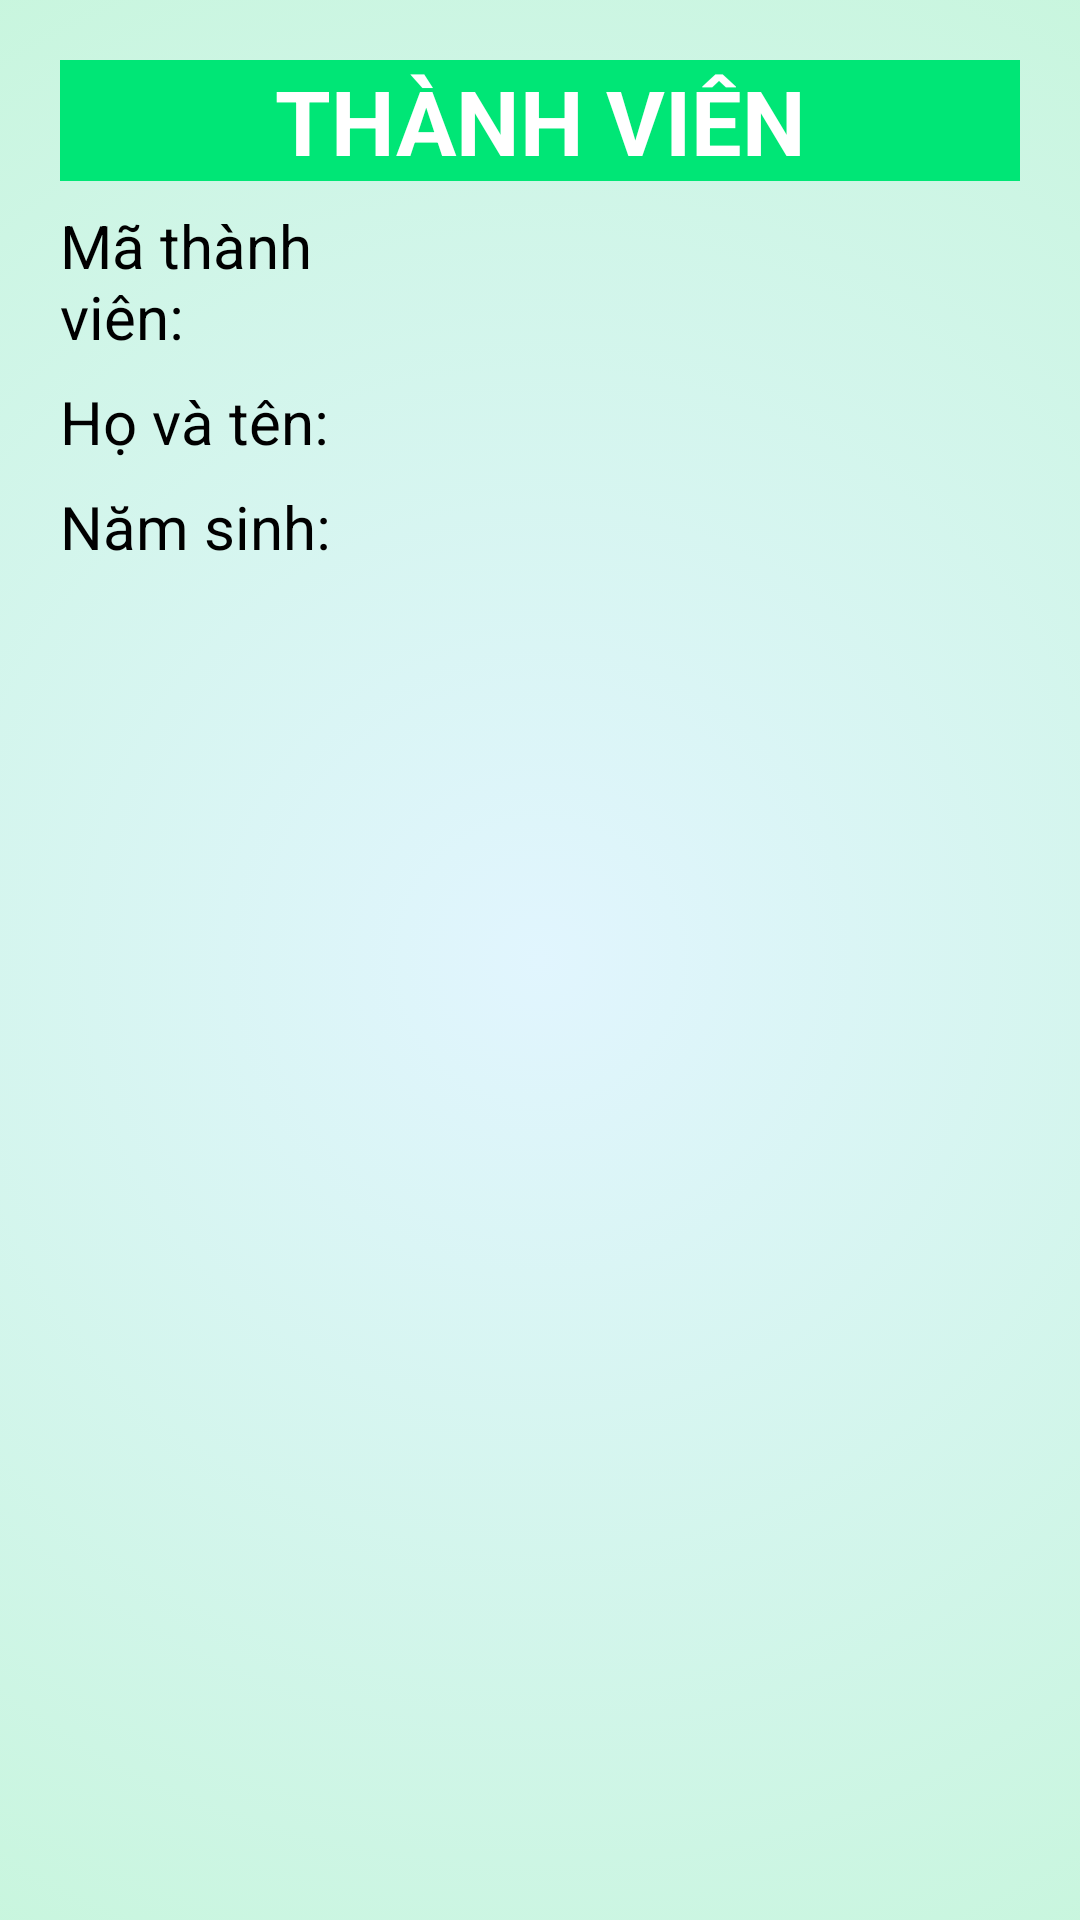

The Android layout XML behind this screen, and the referenced resources:
<!-- AndroidManifest.xml: application theme Theme.Assignment_plus -->
<!-- res/layout/detail_thanhvien.xml -->
<?xml version="1.0" encoding="utf-8"?>
<LinearLayout xmlns:android="http://schemas.android.com/apk/res/android"
    android:layout_width="match_parent"
    android:layout_height="wrap_content"
    android:orientation="vertical"
    android:padding="20dp"
    android:background="@drawable/bg_detail">
    <TextView
        android:gravity="center"
        android:text="THÀNH VIÊN"
        android:textSize="30dp"
        android:textStyle="bold"
        android:background="#00E676"
        android:textColor="#fff"
        android:layout_width="match_parent"
        android:layout_height="wrap_content"
        android:layout_marginBottom="8dp"/>
    <LinearLayout
        android:layout_width="match_parent"
        android:layout_height="wrap_content"
        android:layout_marginBottom="8dp">
        <TextView
            android:textColor="#000"
            android:text="Mã thành viên:"
            android:textSize="20dp"
            android:layout_width="0dp"
            android:layout_weight="4"
            android:layout_height="wrap_content"/>
        <TextView
            android:textColor="#000"
            android:id="@+id/tv_maTV"
            android:textSize="20dp"
            android:layout_width="0dp"
            android:layout_weight="6"
            android:layout_height="wrap_content"/>
    </LinearLayout>
    <LinearLayout
        android:layout_width="match_parent"
        android:layout_height="wrap_content"
        android:layout_marginBottom="8dp">
        <TextView
            android:textColor="#000"
            android:text="Họ và tên:"
            android:textSize="20dp"
            android:layout_width="0dp"
            android:layout_weight="4"
            android:layout_height="wrap_content"/>
        <TextView
            android:id="@+id/tv_tenTV"
            android:textSize="20dp"
            android:textColor="#000"
            android:layout_width="0dp"
            android:layout_weight="6"
            android:layout_height="wrap_content"/>
    </LinearLayout>
    <LinearLayout
        android:layout_width="match_parent"
        android:layout_height="wrap_content"
        android:layout_marginBottom="8dp">
        <TextView
            android:textColor="#000"
            android:text="Năm sinh:"
            android:textSize="20dp"
            android:layout_width="0dp"
            android:layout_weight="4"
            android:layout_height="wrap_content"/>
        <TextView
            android:id="@+id/tv_namTV"
            android:textSize="20dp"
            android:textColor="#000"
            android:layout_width="0dp"
            android:layout_weight="6"
            android:layout_height="wrap_content"/>
    </LinearLayout>
</LinearLayout>
<!-- resources referenced by this layout -->
<resources>
  <!-- drawable bg_detail (drawable) -->
  <?xml version="1.0" encoding="utf-8"?>
  <selector xmlns:android="http://schemas.android.com/apk/res/android">
      <item>
          <shape>
              <gradient
                  android:gradientRadius="600dp"
                  android:endColor="#B9F6CA"
                  android:startColor="#E1F5FE"
                  android:type="radial"
                  />
          </shape>
      </item>
  </selector>
  <style name="Theme.Assignment_plus" parent="Theme.AppCompat.Light.NoActionBar">
          
          <item name="colorPrimary">@color/purple_500</item>
          <item name="colorPrimaryVariant">@color/purple_700</item>
          <item name="colorOnPrimary">@color/white</item>
          
          <item name="colorSecondary">@color/teal_200</item>
          <item name="colorSecondaryVariant">@color/teal_700</item>
          <item name="colorOnSecondary">@color/black</item>
          
          <item name="android:statusBarColor" tools:targetApi="l">?attr/colorPrimaryVariant</item>
          
      </style>
  <!-- not gathered from this repository: default colours our renderer supplied (Android Studio template values) -->
  <color name="purple_500">#FF6200EE</color>
  <color name="purple_700">#FF3700B3</color>
  <color name="teal_200">#FF03DAC5</color>
  <color name="teal_700">#FF018786</color>
  <color name="black">#FF000000</color>
  <color name="white">#FFFFFFFF</color>
</resources>
